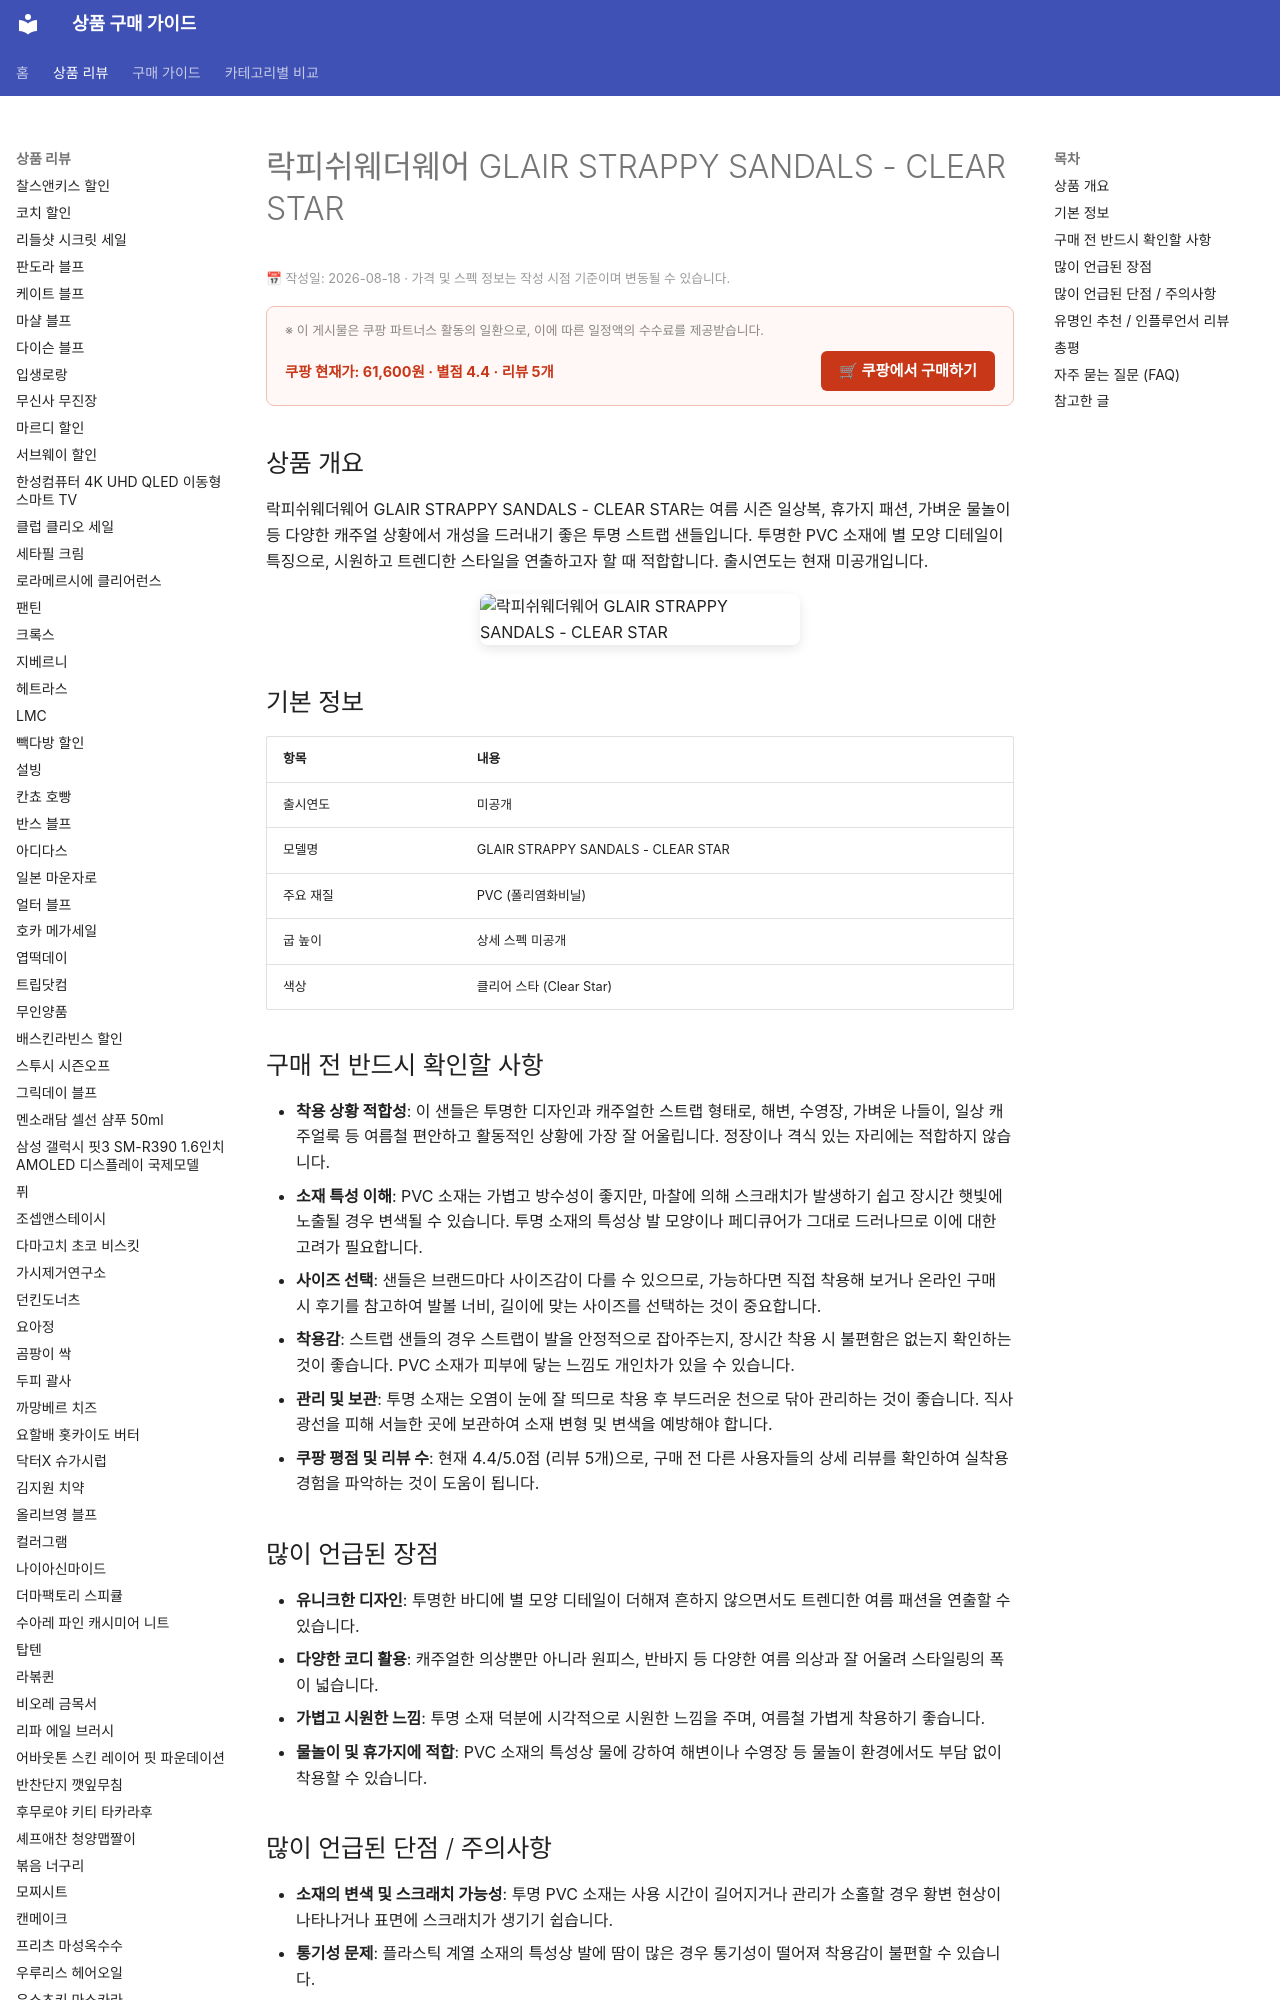

repository: buysense/product-research-wiki · page: products/rockfish-weatherwear-glair-strappy-sandals-clear-star/index.html · generator: mkdocs

---
image: https://thumbnail.coupangcdn.com/thumbnails/remote/492x492ex/image/vendor_inventory/65ce/2cd01beb10b8497f84defbe9185b3506300cc9cea68e3d894192d8117bcd.jpg
title: 락피쉬웨더웨어 GLAIR STRAPPY SANDALS - CLEAR STAR 구매 가이드
date: 2026-08-18
description: 락피쉬웨더웨어 GLAIR STRAPPY SANDALS - CLEAR STAR는 여름철 일상, 휴가지, 물놀이 등 다양한 캐주얼 상황에서 개성을 표현하기 좋은 투명 스트랩 샌들입니다.
contentUpdated: 2026-08-18
---
<!-- bs:jsonld -->
<script type="application/ld+json">
{
  "@context": "https://schema.org",
  "@type": "Prod
